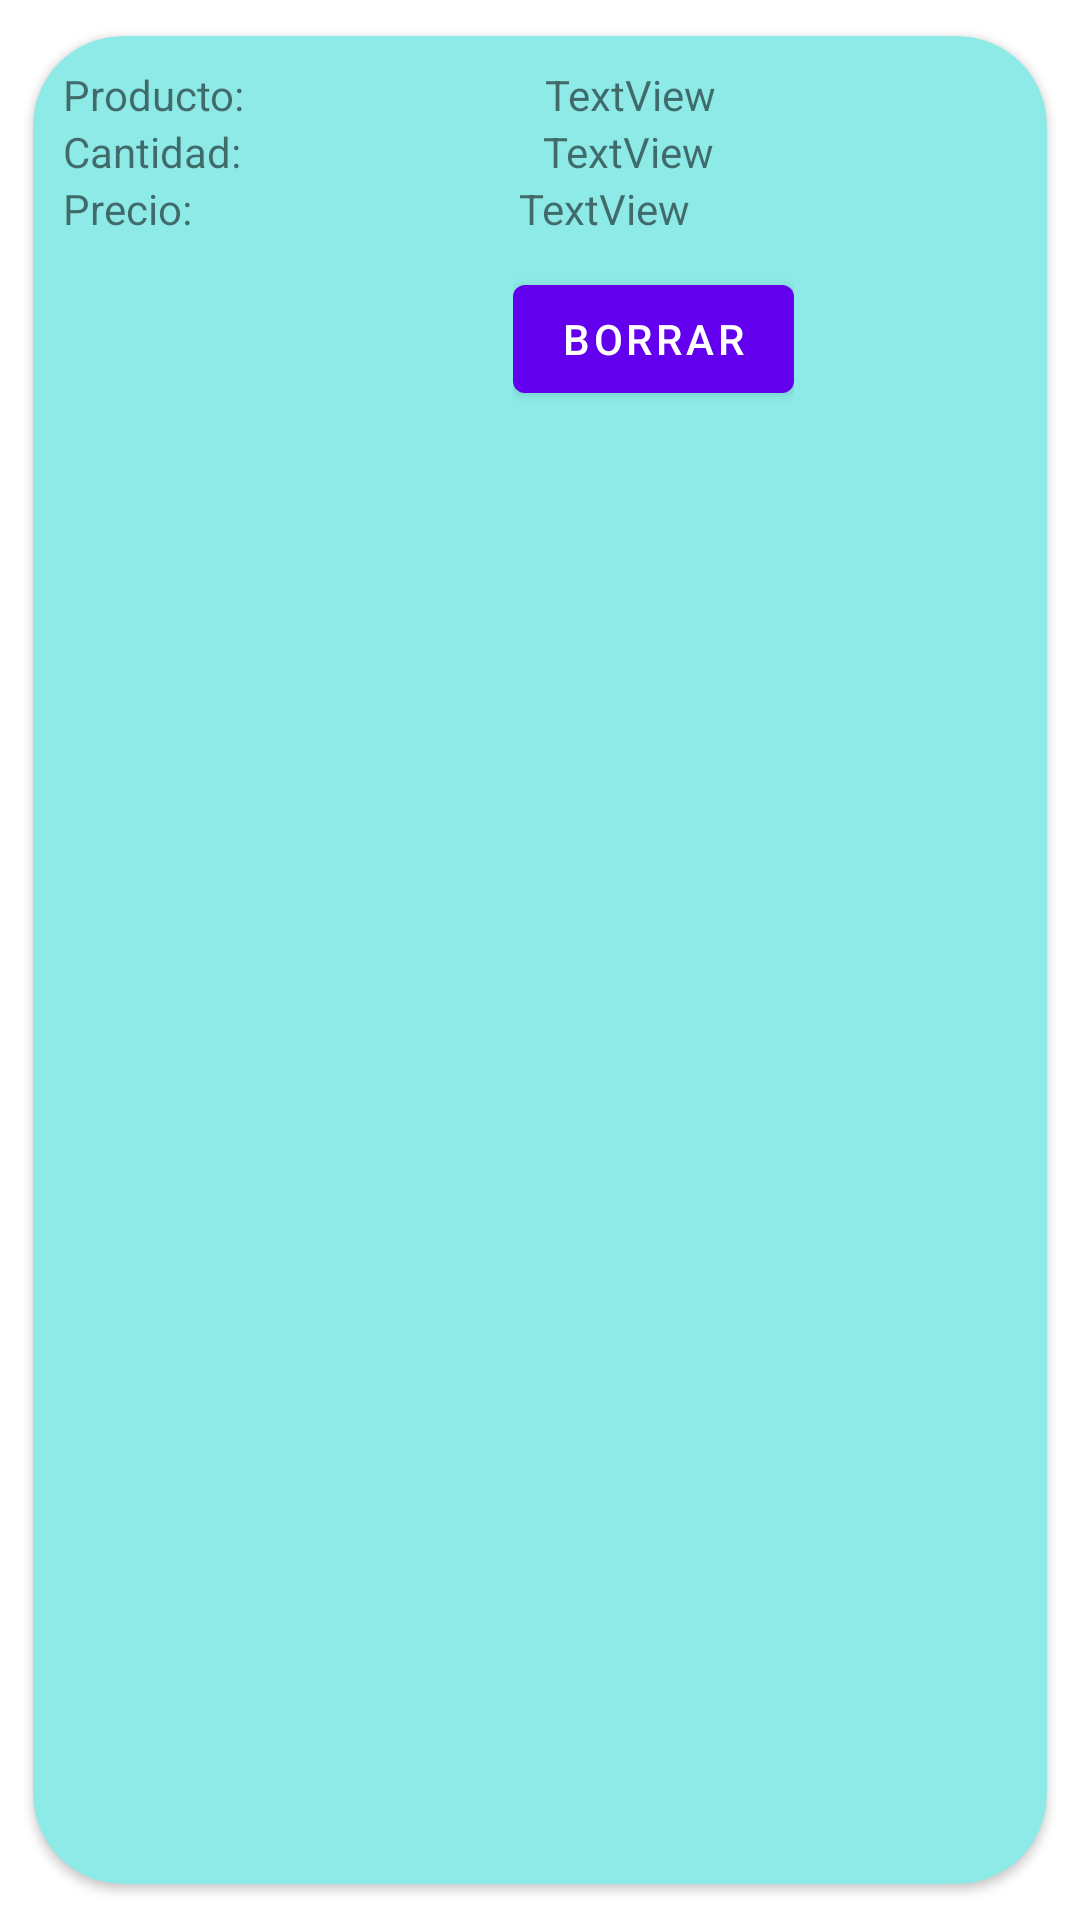

Layout XML and referenced resources for this Android screen:
<!-- AndroidManifest.xml: application theme Theme.Ejercicio2RepasoExamen -->
<!-- res/layout/producto_model_view.xml -->
<?xml version="1.0" encoding="utf-8"?>
<androidx.cardview.widget.CardView xmlns:android="http://schemas.android.com/apk/res/android"
    xmlns:app="http://schemas.android.com/apk/res-auto"
    android:layout_width="match_parent"
    android:layout_height="wrap_content"
    app:cardBackgroundColor="#8DEAE7"
    app:cardCornerRadius="30dp"
    app:cardUseCompatPadding="true"
    app:contentPadding="10dp">

    <LinearLayout
        android:layout_width="match_parent"
        android:layout_height="match_parent"
        android:orientation="vertical">

        <LinearLayout
            android:layout_width="match_parent"
            android:layout_height="wrap_content"
            android:orientation="horizontal">

            <TextView
                android:id="@+id/textView7"
                android:layout_width="wrap_content"
                android:layout_height="wrap_content"
                android:layout_weight="1"
                android:text="Producto:" />

            <TextView
                android:id="@+id/lblNombreProductoModelView"
                android:layout_width="wrap_content"
                android:layout_height="wrap_content"
                android:layout_weight="1"
                android:text="TextView" />
        </LinearLayout>

        <LinearLayout
            android:layout_width="match_parent"
            android:layout_height="wrap_content"
            android:orientation="horizontal">

            <TextView
                android:id="@+id/textView9"
                android:layout_width="wrap_content"
                android:layout_height="wrap_content"
                android:layout_weight="1"
                android:text="Cantidad:" />

            <TextView
                android:id="@+id/lblCantidadProductoModelView"
                android:layout_width="wrap_content"
                android:layout_height="wrap_content"
                android:layout_weight="1"
                android:text="TextView" />
        </LinearLayout>

        <LinearLayout
            android:layout_width="match_parent"
            android:layout_height="wrap_content"
            android:orientation="horizontal">

            <TextView
                android:id="@+id/textView11"
                android:layout_width="wrap_content"
                android:layout_height="wrap_content"
                android:layout_weight="1"
                android:text="Precio:" />

            <TextView
                android:id="@+id/lblPrecioProductoModelView"
                android:layout_width="wrap_content"
                android:layout_height="wrap_content"
                android:layout_weight="1"
                android:text="TextView" />
        </LinearLayout>

        <LinearLayout
            android:layout_width="wrap_content"
            android:layout_height="wrap_content"
            android:layout_marginStart="150dp"
            android:orientation="horizontal">

            <Button
                android:id="@+id/btnBorrarProductoModelView"
                android:layout_width="wrap_content"
                android:layout_height="wrap_content"
                android:layout_marginTop="10dp"
                android:text="borrar" />
        </LinearLayout>
    </LinearLayout>

</androidx.cardview.widget.CardView>
<!-- resources referenced by this layout -->
<resources>
  <style name="Theme.Ejercicio2RepasoExamen" parent="Theme.MaterialComponents.DayNight.DarkActionBar">
          
          <item name="colorPrimary">@color/purple_500</item>
          <item name="colorPrimaryVariant">@color/purple_700</item>
          <item name="colorOnPrimary">@color/white</item>
          
          <item name="colorSecondary">@color/teal_200</item>
          <item name="colorSecondaryVariant">@color/teal_700</item>
          <item name="colorOnSecondary">@color/black</item>
          
          <item name="android:statusBarColor">?attr/colorPrimaryVariant</item>
          
      </style>
  <!-- not gathered from this repository: default colours our renderer supplied (Android Studio template values) -->
  <color name="purple_500">#FF6200EE</color>
  <color name="purple_700">#FF3700B3</color>
  <color name="teal_200">#FF03DAC5</color>
  <color name="teal_700">#FF018786</color>
  <color name="black">#FF000000</color>
  <color name="white">#FFFFFFFF</color>
</resources>
